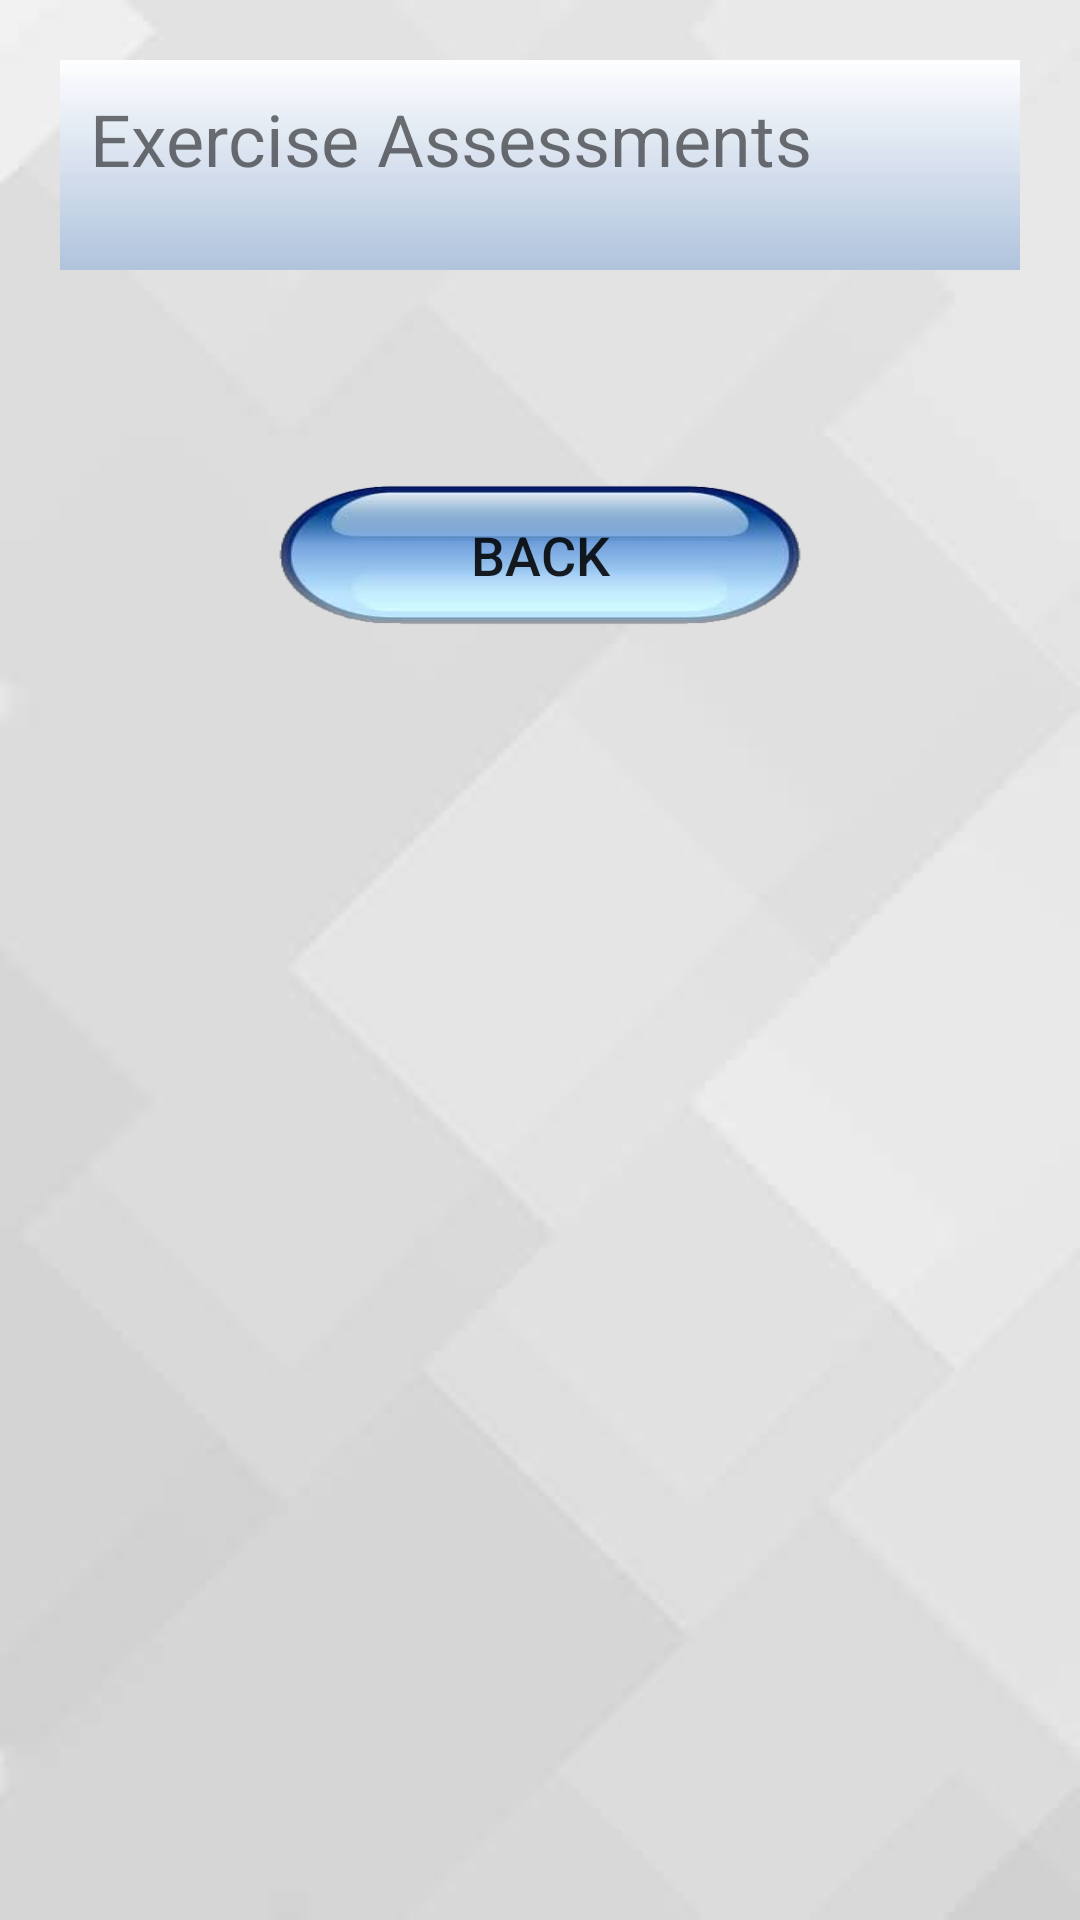

This screen was rendered from an Android layout file. Write that file and the resources it references.
<!-- AndroidManifest.xml: application theme AppTheme -->
<!-- res/layout/activity_exercise2.xml -->
<?xml version="1.0" encoding="utf-8"?>
<LinearLayout xmlns:android="http://schemas.android.com/apk/res/android"
    xmlns:app="http://schemas.android.com/apk/res-auto"
    xmlns:tools="http://schemas.android.com/tools"
    android:layout_width="match_parent"
    android:layout_height="match_parent"
    android:background="@drawable/bg"
    android:orientation="vertical"
    android:padding="20dp"
    tools:context=".Shared.SelectAssessmentActivity">

    <ScrollView
        android:layout_width="match_parent"
        android:layout_height="match_parent"
        android:background="#00000000">

        <LinearLayout
            android:layout_width="match_parent"
            android:layout_height="wrap_content"
            android:background="#00000000"
            android:orientation="vertical">

            <TextView
                android:id="@+id/add_user_txtview6"
                android:layout_width="match_parent"
                android:layout_height="70dp"
                android:layout_marginBottom="10dp"
                android:background="@drawable/header"
                android:padding="10dp"
                android:text="Exercise Assessments"
                android:textAppearance="@android:style/TextAppearance.Material.Small"
                android:textSize="24sp" />

            <android.support.v7.widget.RecyclerView
                android:id="@+id/assess_recyclerview"
                android:layout_width="match_parent"
                android:layout_height="match_parent"
                android:layout_margin="10dp"
                android:background="#00000000" />

            <Button
                android:id="@+id/back2prof_btn"
                android:layout_width="180dp"
                android:layout_height="50dp"
                android:layout_gravity="center"
                android:layout_marginBottom="20dp"
                android:layout_marginTop="40dp"
                android:background="@drawable/button"
                android:text="@string/btn_back"
                android:textSize="18sp" />

        </LinearLayout>
    </ScrollView>

</LinearLayout>
<!-- resources referenced by this layout -->
<resources>
  <!-- drawable bg: png bitmap (drawable-hdpi, 17670 bytes) -->
  <!-- drawable button: png bitmap (drawable-hdpi, 25270 bytes) -->
  <!-- drawable header: jpg bitmap (drawable-hdpi, 1937 bytes) -->
  <string name="btn_back">Back</string>
  <style name="AppTheme" parent="Theme.AppCompat.Light.NoActionBar">
          
          <item name="colorPrimary">@color/colorPrimary</item>
          <item name="colorPrimaryDark">@color/colorPrimaryDark</item>
          <item name="colorAccent">@color/colorAccent</item>
          <item name="android:background">#c0bfbf</item>
      </style>
  <color name="colorPrimary">#3F51B5</color>
  <color name="colorPrimaryDark">#303F9F</color>
  <color name="colorAccent">#FF4081</color>
</resources>
